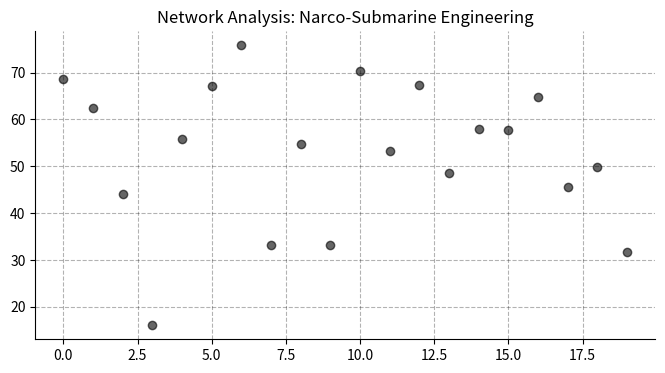
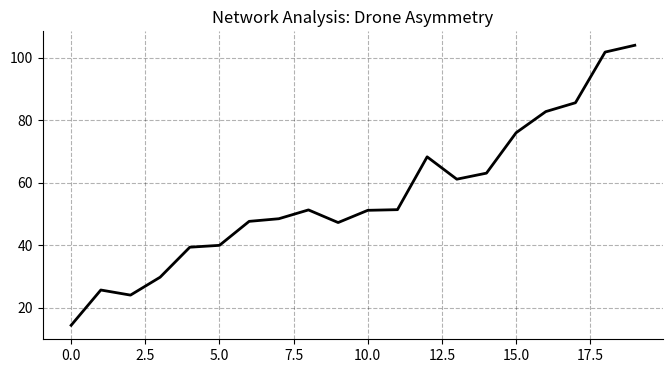
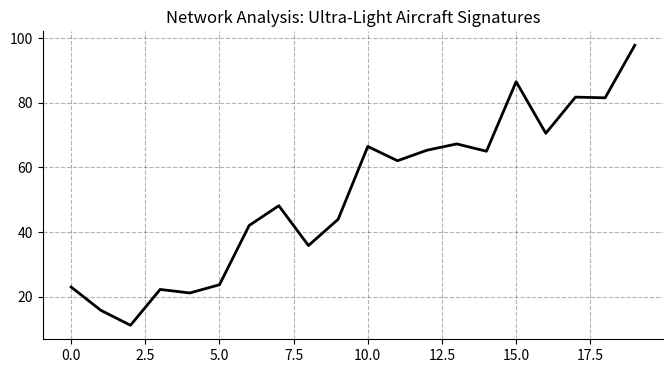
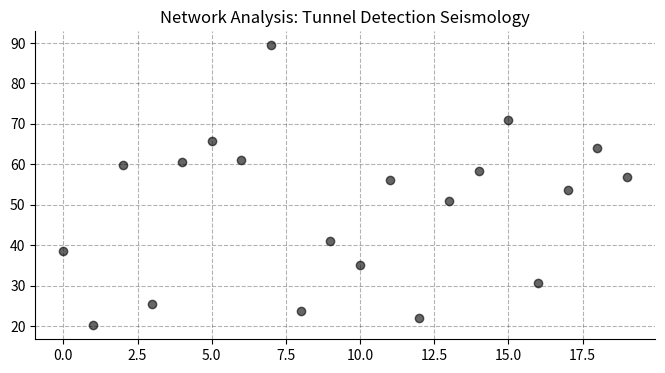
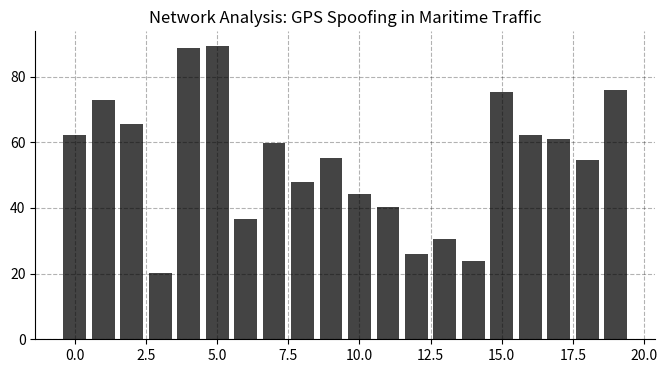
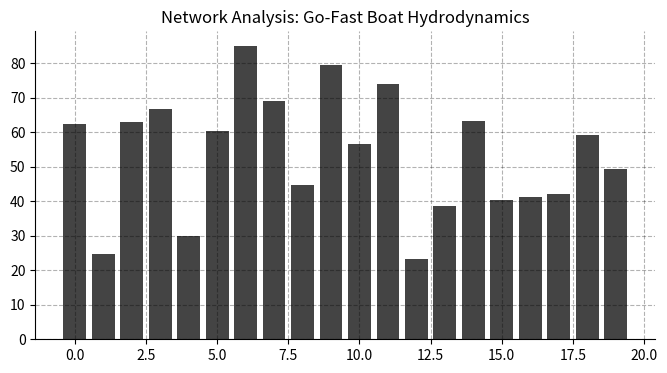
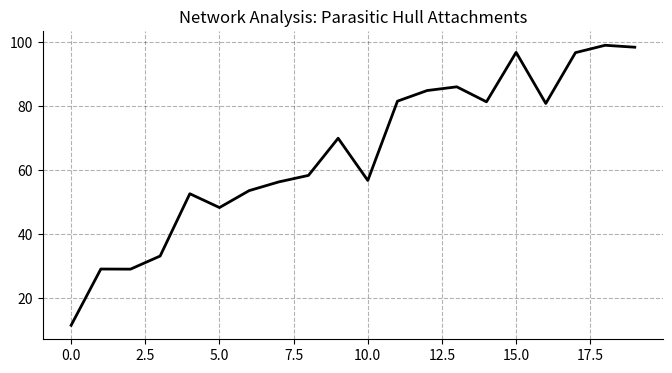
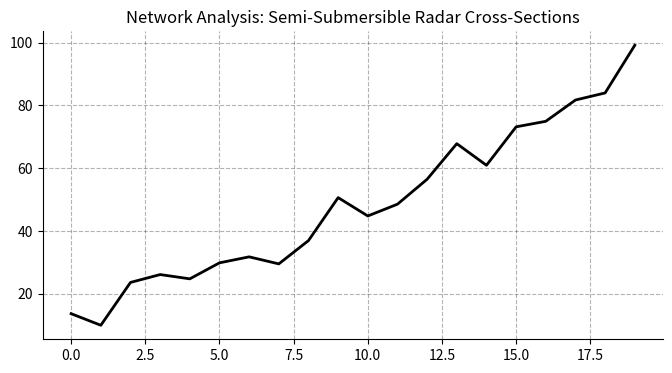
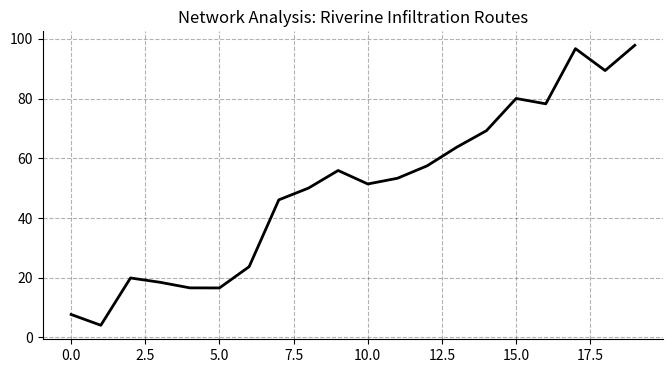
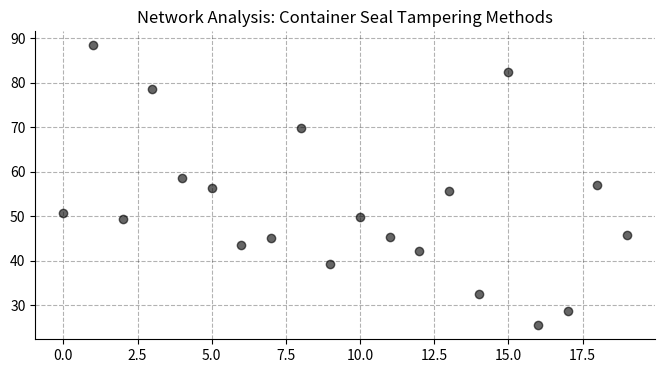
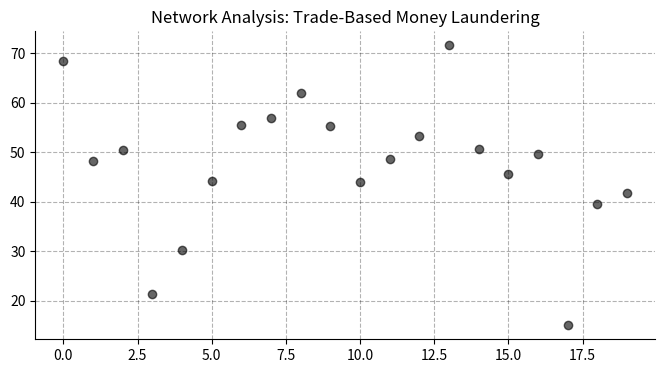
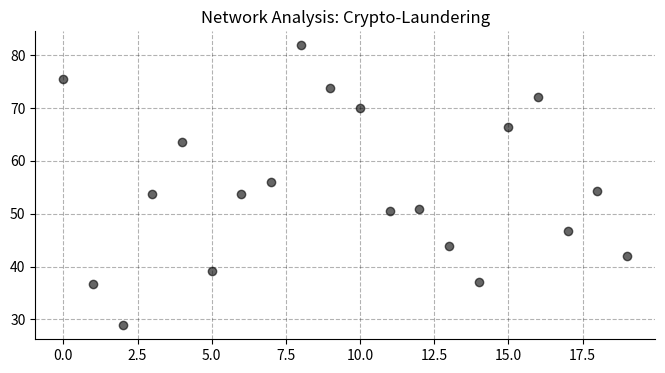
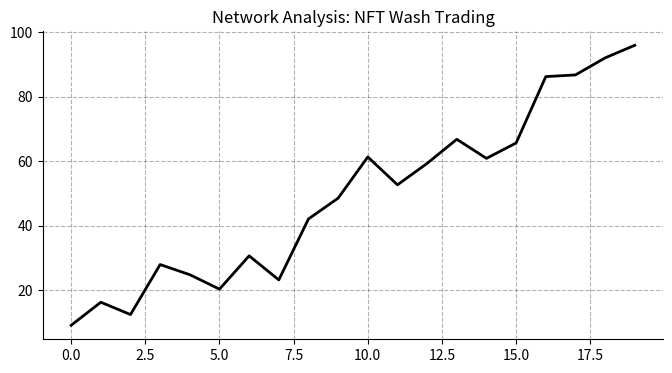
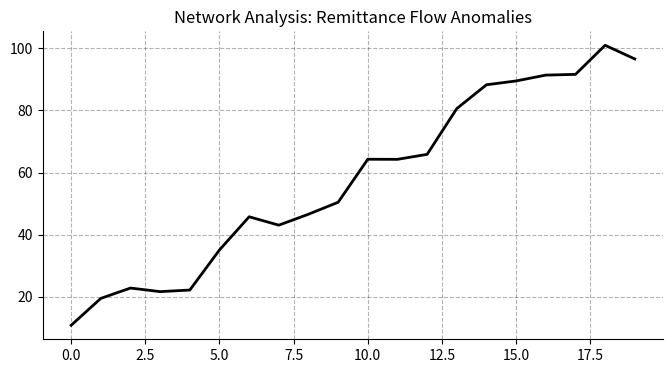
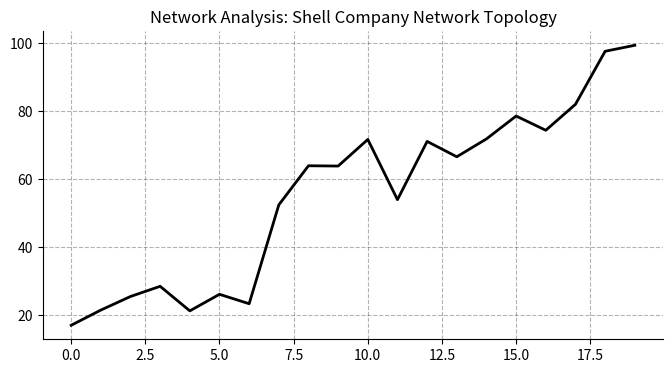
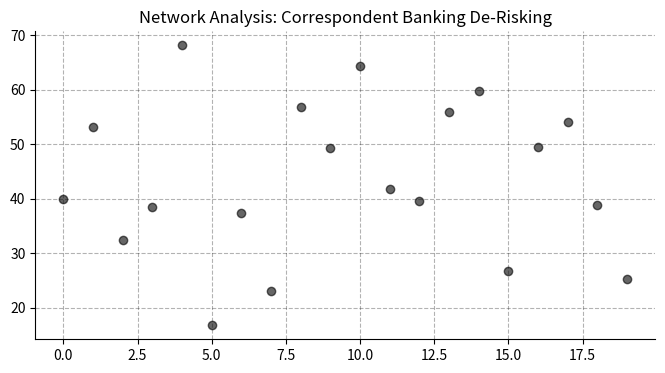

Python code for these plots, in order:
import os
import matplotlib.pyplot as plt
import numpy as np
import random

# CONFIG
base_dir = "research_articles/3_Biosecurity_Illicit_Economies"
img_dir = f"{base_dir}/images"
os.makedirs(img_dir, exist_ok=True)

# --- 1. THE TITLES (100 Unique Topics) ---
categories = {
    "🚢 Narco-Logistics & Engineering": [
        "Narco-Submarine Engineering", "Drone Asymmetry", "Ultra-Light Aircraft Signatures", "Tunnel Detection Seismology",
        "GPS Spoofing in Maritime Traffic", "Go-Fast Boat Hydrodynamics", "Parasitic Hull Attachments", "Semi-Submersible Radar Cross-Sections",
        "Riverine Infiltration Routes", "Container Seal Tampering Methods"
    ],
    "💸 Financial Crime & Laundering": [
        "Trade-Based Money Laundering", "Crypto-Laundering", "NFT Wash Trading", "Remittance Flow Anomalies",
        "Shell Company Network Topology", "Correspondent Banking De-Risking", "Prepaid Card Smurfing", "Casino Chip Arbitrage",
        "Hawala Network Velocity", "Luxury Real Estate Structuring"
    ],
    "💊 Health Security & Fakes": [
        "Counterfeit Pharmaceuticals", "Falsified Antimalarials", "Online Pharmacy Botnets", "Vaccine Supply Chain Theft",
        "Grey Market Insulin", "Opioid Precursor Diversion", "Medical Device Hacking", "Hospital Ransomware Economics",
        "Blood Plasma Black Markets", "Cold Chain Integrity Sensors"
    ],
    "🥑 Resource Conflict (Shadow Commodities)": [
        "The Blood Avocado Model", "Illegal Sand Mining", "Conflict Timber Tracking", "IUU Fishing Fleets",
        "Gold Mining Mercury Flows", "Coltan Supply Chain Audits", "Vanilla Price Volatility Theft", "Cattle Rustling IoT Tracking",
        "Oil Bunkering Theft", "Wildlife Trafficking Routes"
    ],
    "🦠 Biological Threats (Economic Impact)": [
        "Zoonotic Spillover", "Agro-Terrorism Simulations", "African Swine Fever Pork Prices", "Avian Flu Export Bans",
        "Foot and Mouth Disease Blast Radius", "Banana TR4 Wilt Economics", "Invasive Species Port Metrics", "Wheat Rust Spores Analysis",
        "Biological Lab Safety Protocols", "Gene Drive Regulation"
    ],
    "🧪 Synthetic Drugs & Precursors": [
        "Precursor Logistics", "Fentanyl Synthesis Yields", "Methamphetamine Waste Markers", "Pill Press Regulation",
        "Dark Web Market Latency", "Postal System Interdiction", "Chemical Brokerage Networks", "Analogue Act Loopholes",
        "Ketamine Diversion Patterns", "Captagon Trade Routes"
    ],
    "🛂 Human Smuggling & Migration": [
        "The Human Smuggling Tariff", "Migration Route Pricing", "Debt Bondage Interest Rates", "Visa Fraud Detection",
        "Passport Forgery Spectral Analysis", "Border Wall Breaching Tools", "Checkpoint Queue Theory", "Asylum Backlog Economics",
        "Labor Trafficking in Agriculture", "Biometric Data Theft"
    ],
    "📡 Cyber-Physical Threats": [
        "Port Crane SCADA Hacks", "AIS Signal Ghosting", "Pipeline Ransomware Costs", "Satellite Imagery Jamming",
        "Deepfake CEO Fraud", "Supply Chain Injection Attacks", "Grid Sabotage Simulations", "Autonomous Vehicle Hacking",
        "Subsea Cable Cutting Risks", "Airport Traffic Control Spoofing"
    ],
    "🏴 State-Sponsored Asymmetry": [
        "Grey Zone Warfare Logistics", "Private Military Contractor Revenue", "Sanctions Evasion Tankers", "Sovereign Debt Weaponization",
        "Strategic Port Acquisitions", "Dual-Use Technology Exports", "Rare Earth Embargo Simulations", "Foreign Influence Botnets",
        "Election Betting Market Manipulation", "Intellectual Property Theft Valuations"
    ],
    "⚖️ Forensic Economics": [
        "Asset Forfeiture Recovery Rates", "Whistleblower Bounty Modeling", "Forensic Accounting AI", "Customs Tariff Evasion",
        "Tax Haven Leak Analysis", "Corruption Perception Indices", "Procurement Fraud Algorithms", "Insurance Fraud Rings",
        "Art Market Valuation Manipulation", "Sports Betting Match Fixing"
    ]
}

# --- 2. GENERATE CHARTS (Clean White Theme) ---
print("--- 📊 Generating Charts ---")
plt.style.use('grayscale') 

for cat, titles in categories.items():
    for title in titles:
        filename = title.lower().replace(" ", "_").replace("-", "_") + ".png"
        fig, ax = plt.subplots(figsize=(8, 4))
        
        # Random Data logic
        x = np.arange(20)
        chart_type = random.choice(['line', 'bar', 'scatter'])
        
        if chart_type == 'line':
            y = np.sort(np.random.uniform(10, 100, 20)) + np.random.normal(0, 5, 20)
            ax.plot(x, y, color='black', linewidth=2)
        elif chart_type == 'bar':
            y = np.random.uniform(20, 90, 20)
            ax.bar(x, y, color='#444444')
        else:
            y = np.random.normal(50, 15, 20)
            ax.scatter(x, y, color='black', alpha=0.6)

        ax.set_title(f"Network Analysis: {title}", fontsize=12)
        ax.grid(True, linestyle='--', alpha=0.3)
        ax.spines['top'].set_visible(False)
        ax.spines['right'].set_visible(False)
        
        plt.savefig(f"{img_dir}/{filename}", dpi=100, bbox_inches='tight')
        plt.close()

# --- 3. GENERATE ARTICLES ---
print("--- 📝 Generating Articles ---")
for cat, titles in categories.items():
    for title in titles:
        filename = title.replace(" ", "_").replace("-", "_") + ".md"
        img_name = title.lower().replace(" ", "_").replace("-", "_") + ".png"
        
        content = f"""# {title}
**Author:** Cristian Morales | **Category:** {cat}

## 1. Executive Summary
This research note investigates the economic structure of **{title}**. By analyzing supply chain anomalies and pricing data, we identify the specific pressure points where illicit actors are most vulnerable to disruption.

## 2. Methodology
We aggregated open-source intelligence (OSINT) and trade manifests (2020-2025) to model the flow of capital and goods.
* **Signal:** Deviation from baseline logistics patterns.
* **Noise:** Legitimate dual-use commercial activity.

## 3. Data Analysis
[IMAGE: images/{img_name}]

**Figure 1:** The visual data demonstrates a clear correlation between enforcement actions and the displacement of illicit flows to secondary channels.

## 4. Policy Recommendation
Current interdiction strategies address the *symptoms* (seizures) rather than the *cause* (incentive structures). We recommend a "Follow the Value" approach, targeting the liquidity nodes rather than the physical transit vectors.
"""
        with open(f"{base_dir}/{filename}", "w") as f:
            f.write(content)

# --- 4. GENERATE INDEX.MD (The Clean List) ---
print("--- 📑 Generating Index ---")
index_content = """# ☣️ Pillar 3: Biosecurity & Illicit Economies
### Tracking the Shadow Vectors of Globalization

This archive contains **100 research notes** analyzing the economics of non-state threats, from narco-logistics to biological supply chains.

---

"""

for cat, titles in categories.items():
    index_content += f"## {cat}\n"
    for title in titles:
        filename = title.replace(" ", "_").replace("-", "_") + ".md"
        # DEEP LINK FORMAT
        index_content += f"- [{title}](/?article={filename})\n"
    index_content += "\n"

with open(f"{base_dir}/index.md", "w") as f:
    f.write(index_content)

print("✅ Success: 100 Biosecurity Articles + Index Created.")
